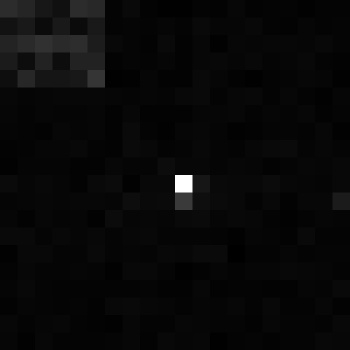

The file beside this chart, header and first rows:
, xmin, ymin, lat, lon, area, perimeter, max_nanowatts, min_nanowatts, moonlight_illumination, clear_sky_confidence, mean_nanowatts
0, 1043, 3388, -6.305, -6.305, 1.0, 0.0, 15.47, 0.0, 11.84, 0.0, 0.3828
